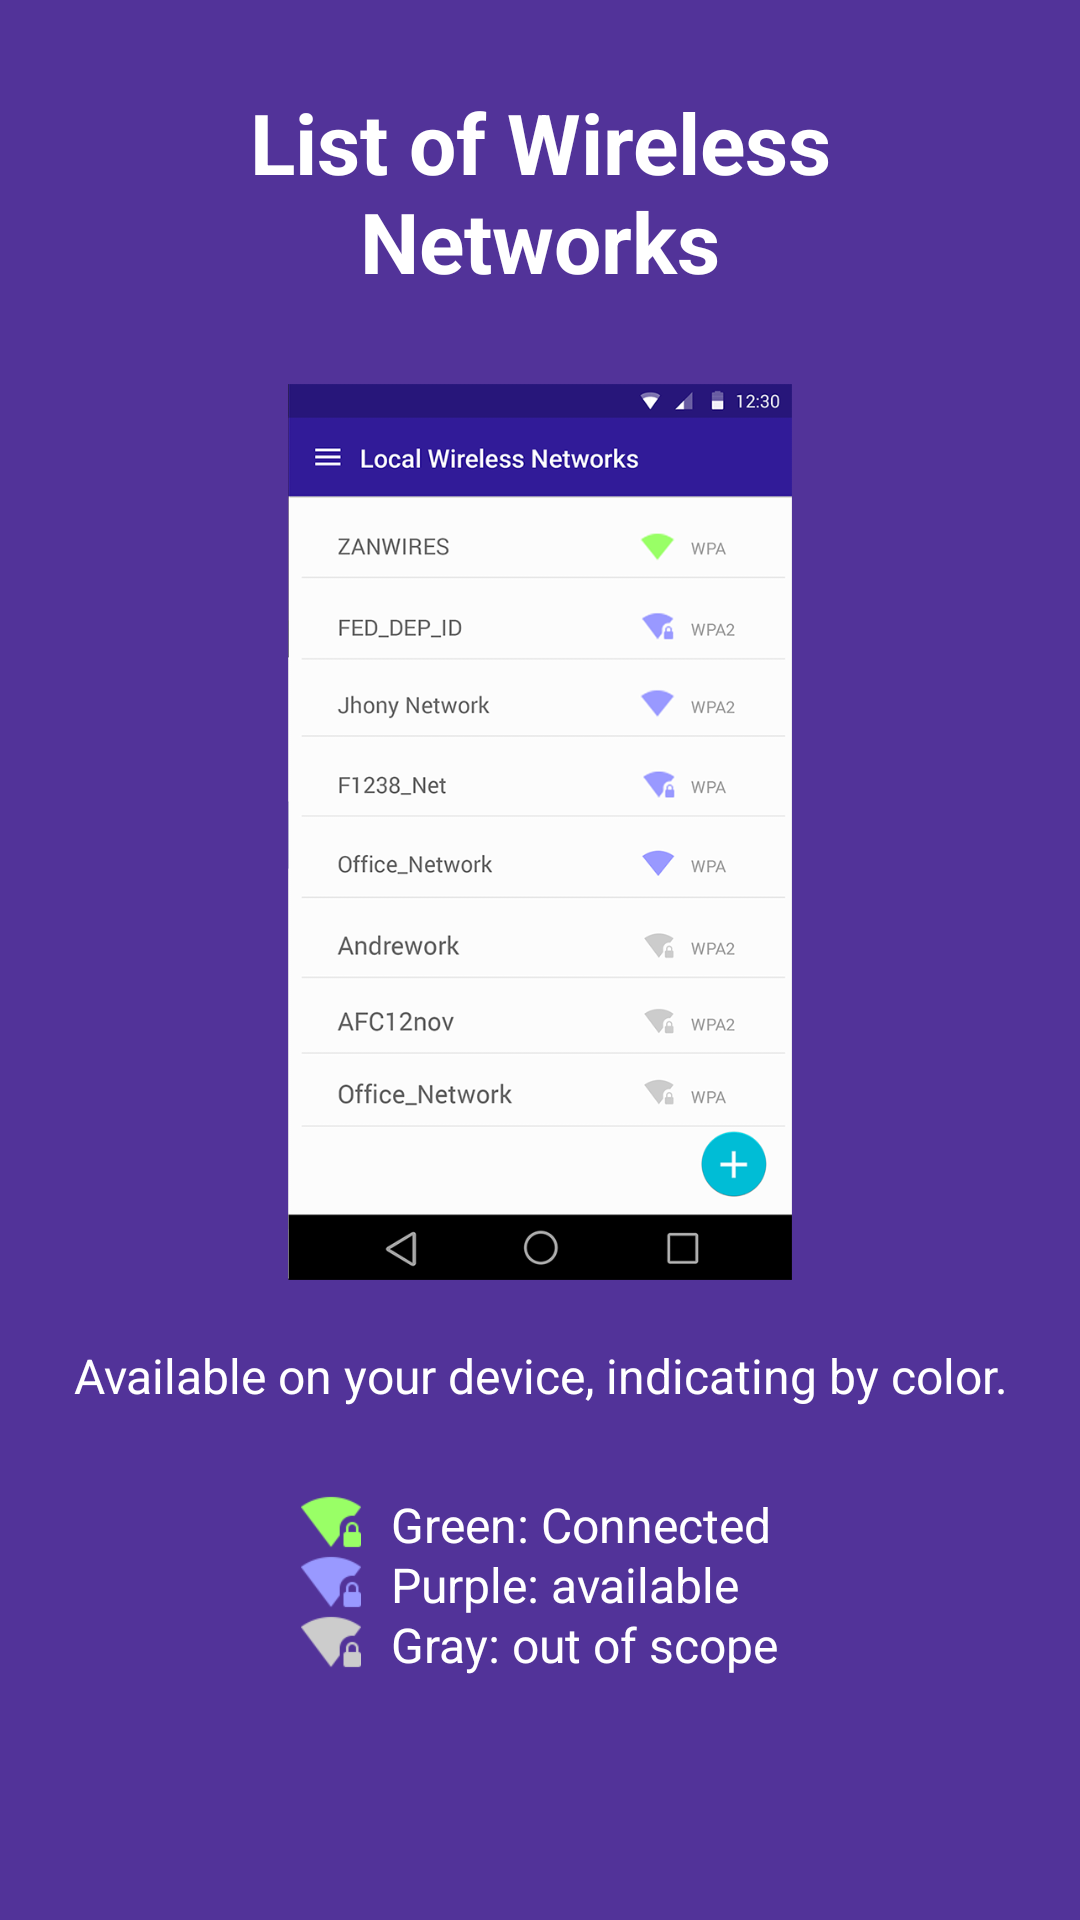

Write the Android layout XML for this screen, with the resource values it uses.
<!-- AndroidManifest.xml: application theme Theme.JanusShop -->
<!-- res/layout/intro.xml -->
<?xml version="1.0" encoding="utf-8"?>
<LinearLayout xmlns:android="http://schemas.android.com/apk/res/android"
    android:id="@+id/main"
    android:layout_width="match_parent"
    android:layout_height="match_parent"
    android:layout_weight="10"
    android:background="#FF523399"
    android:orientation="vertical">

    <TextView
        android:layout_width="wrap_content"
        android:layout_height="0dp"
        android:layout_gravity="center"
        android:layout_weight="3"
        android:gravity="center"
        android:paddingLeft="32dp"
        android:paddingRight="32dp"
        android:text="@string/title1Intro"
        android:textColor="#ffffff"
        android:textSize="28sp"
        android:textStyle="bold"/>

    <LinearLayout
        android:layout_width="fill_parent"
        android:layout_height="0dp"
        android:layout_weight="7"
        android:gravity="center"
        android:orientation="vertical">

        <ImageView
            android:layout_width="wrap_content"
            android:layout_height="wrap_content"
            android:layout_gravity="center"
            android:paddingLeft="16dp"
            android:paddingRight="16dp"
            android:src="@drawable/intro2" />
    </LinearLayout>

    <TextView
        android:layout_width="wrap_content"
        android:layout_height="0dp"
        android:layout_gravity="center"
        android:layout_weight="1.5"
        android:gravity="center"
        android:paddingLeft="20dp"
        android:paddingRight="20dp"
        android:text="@string/description1Intro"
        android:textColor="#ffffff"
        android:textSize="16sp" />

    <RelativeLayout
        android:layout_width="match_parent"
        android:layout_height="0dp"
        android:layout_weight="2"
        android:gravity="center"
        android:orientation="horizontal"
        android:paddingBottom="10dp">


        <ImageView
            android:layout_width="20dp"
            android:layout_height="20dp"
            android:background="@drawable/ic_wifi_lock_verde"

            android:layout_marginRight="10dp"
            android:layout_marginEnd="10dp"
            android:id="@+id/imageView"
            />

        <ImageView
            android:layout_width="20dp"
            android:layout_height="20dp"
            android:background="@drawable/ic_wifi_lock_lila"
            android:layout_below="@id/imageView"

            android:layout_marginRight="10dp"
            android:layout_marginEnd="10dp"
            android:id="@+id/imageView2" />

        <ImageView
            android:layout_width="20dp"
            android:layout_height="20dp"
            android:background="@drawable/ic_wifi_blanco"
            android:layout_below="@id/imageView2"

            android:layout_marginRight="10dp"
            android:layout_marginEnd="10dp"
            android:id="@+id/imageView3" />

        <TextView
            android:layout_width="wrap_content"
            android:layout_height="wrap_content"
            android:id="@+id/textView"
            android:text="@string/description1Intro1"
            android:textColor="#ffffff"
            android:textSize="16sp"
            android:layout_alignTop="@+id/imageView"
            android:layout_toRightOf="@+id/imageView"
            android:layout_toEndOf="@+id/imageView" />
        <TextView
            android:layout_width="wrap_content"
            android:layout_height="wrap_content"
            android:layout_below="@id/textView"
            android:id="@+id/textView2"
            android:text="@string/description1Intro2"
            android:textColor="#ffffff"
            android:textSize="16sp"
            android:layout_alignTop="@+id/imageView2"
            android:layout_toRightOf="@+id/imageView2"
            android:layout_toEndOf="@+id/imageView2" />
        <TextView
            android:layout_width="wrap_content"
            android:layout_height="wrap_content"
            android:id="@+id/textView3"
            android:layout_below="@id/textView2"
            android:text="@string/description1Intro3"
            android:textColor="#ffffff"
            android:textSize="16sp"
            android:layout_alignTop="@+id/imageView3"
            android:layout_toRightOf="@+id/imageView3"
            android:layout_toEndOf="@+id/imageView3"/>
    </RelativeLayout>

    <TextView
        android:layout_width="fill_parent"
        android:layout_height="64dp" />
</LinearLayout>
<!-- resources referenced by this layout -->
<resources>
  <!-- drawable ic_wifi_blanco: png bitmap (drawable, 16361 bytes) -->
  <!-- drawable ic_wifi_lock_lila: png bitmap (drawable, 15933 bytes) -->
  <!-- drawable ic_wifi_lock_verde: png bitmap (drawable, 15945 bytes) -->
  <!-- drawable intro2: png bitmap (drawable, 121804 bytes) -->
  <string name="description1Intro">Available on your device, indicating by color.</string>
  <string name="description1Intro1">Green: Connected</string>
  <string name="description1Intro2">Purple: available</string>
  <string name="description1Intro3">Gray: out of scope</string>
  <string name="title1Intro">List of Wireless Networks</string>
  <style name="Theme.JanusShop" parent="Base.AppTheme" />
  <style name="Base.AppTheme" parent="Theme.AppCompat.Light.NoActionBar">
          <item name="colorPrimary">@color/colorPrimary</item>
          <item name="colorPrimaryDark">@color/colorPrimaryDark</item>
          <item name="colorAccent">@color/colorAccent</item>
          <item name="android:windowBackground">@color/icons</item>
      </style>
  <color name="colorPrimary">#673AB7</color>
  <color name="colorPrimaryDark">#333399</color>
  <color name="colorAccent">#00cccc</color>
  <color name="icons">#FFFFFF</color>
</resources>
